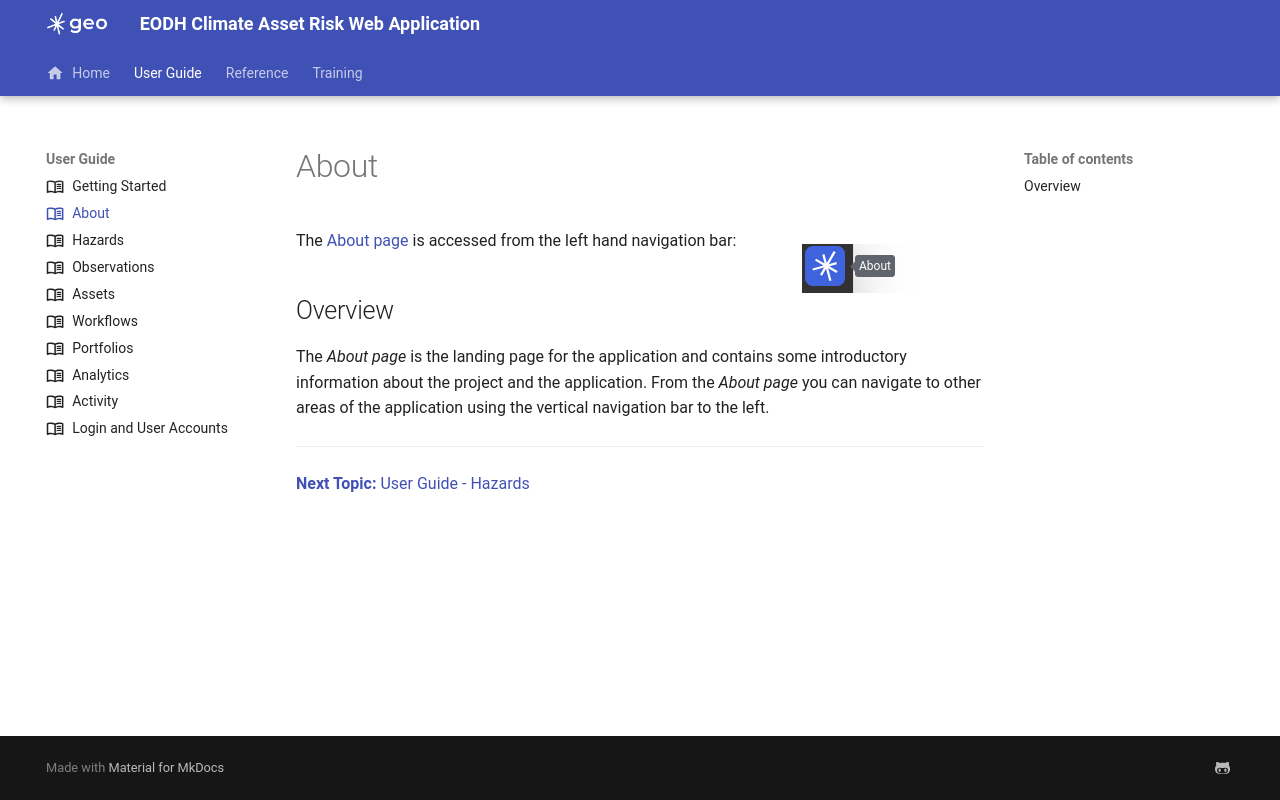

repository: EO-DataHub/climate-app-docs · page: User Guide/b2-about/index.html · generator: mkdocs

---
title: About
icon: material/book-open-variant-outline
---
# About

![About](/climate-app-docs/images/navigation/about.png "About"){ align=right }
The [About page][about] is accessed from the left hand navigation bar:

## Overview

The _About page_ is the landing page for the application and contains some introductory information about the project and the application.  From the _About page_ you can navigate to other areas of the application using the vertical navigation bar to the left.

***
[**Next Topic:** User Guide - Hazards][hazards]

[about]: https://demo.eodh.sparkgeo.dev/

[hazards]: ../b3-hazards
